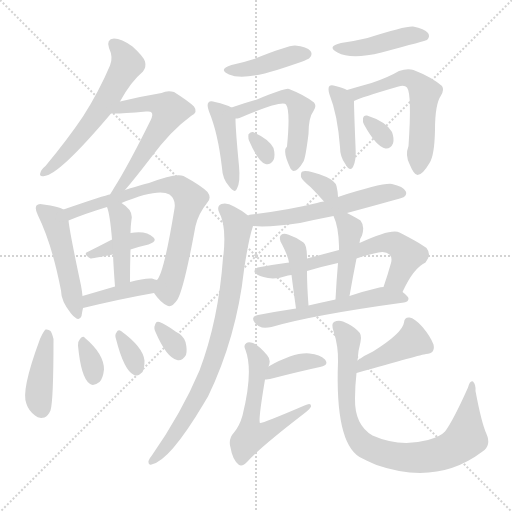
t = 0.00 s
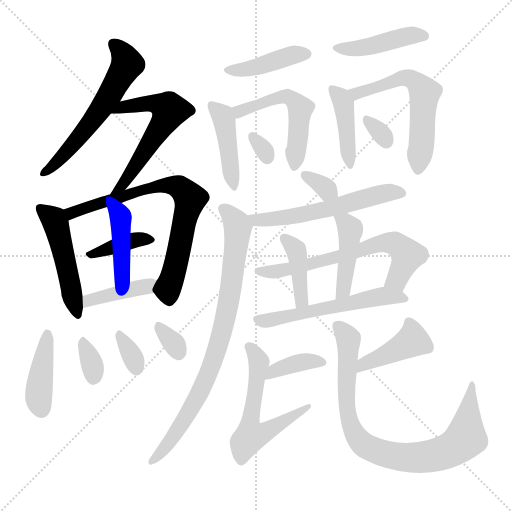
t = 3.82 s
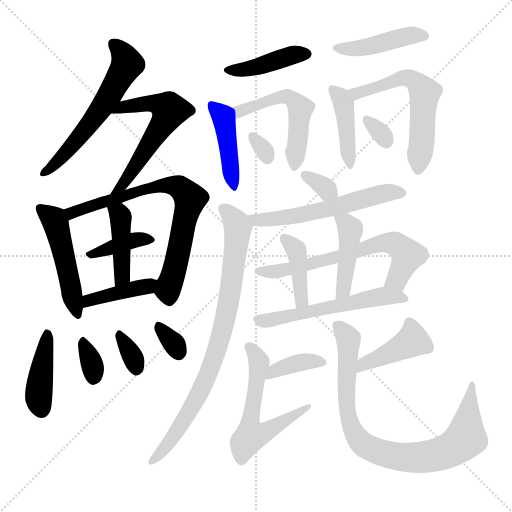
t = 7.65 s
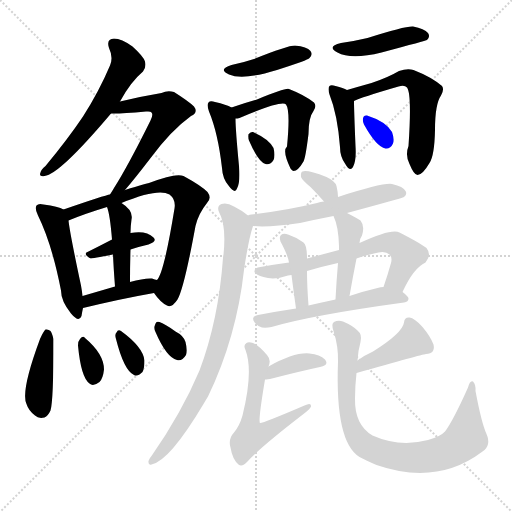
t = 11.47 s
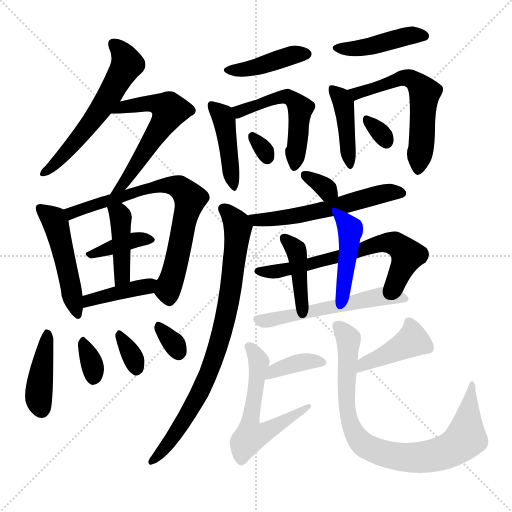
t = 15.29 s
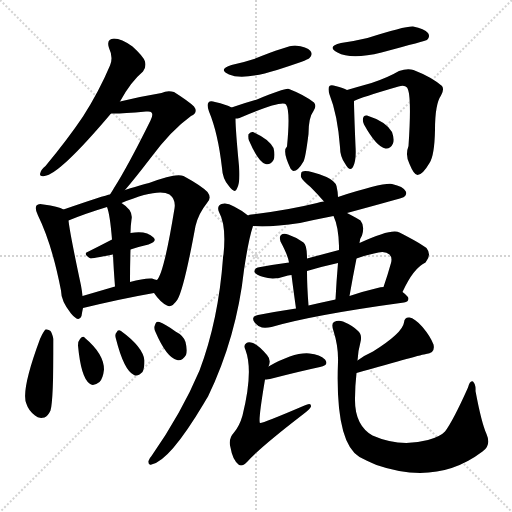
t = 19.11 s

The animated SVG that drew these frames (rendered in a browser with its animation timeline set to each time). Animation: 30 CSS @keyframes rules; one cycle of 19.11 s.

<svg version="1.1" viewBox="0 0 1024 1024" xmlns="http://www.w3.org/2000/svg">
  <g stroke="lightgray" stroke-dasharray="1,1" stroke-width="1" transform="scale(4, 4)">
    <line x1="0" y1="0" x2="256" y2="256"></line>
    <line x1="256" y1="0" x2="0" y2="256"></line>
    <line x1="128" y1="0" x2="128" y2="256"></line>
    <line x1="0" y1="128" x2="256" y2="128"></line>
  </g>
<g transform="scale(1, -1) translate(0, -900)">
   <style type="text/css">
    @keyframes keyframes0 {
      from {
       stroke: blue;
       stroke-dashoffset: 579;
       stroke-width: 128;
       }
       65% {
       animation-timing-function: step-end;
       stroke: blue;
       stroke-dashoffset: 0;
       stroke-width: 128;
       }
       to {
       stroke: black;
       stroke-width: 1024;
       }
       }
       #make-me-a-hanzi-animation-0 {
         animation: keyframes0 0.721191s both;
         animation-delay: 0.000000s;
         animation-timing-function: linear;
       }
    @keyframes keyframes1 {
      from {
       stroke: blue;
       stroke-dashoffset: 565;
       stroke-width: 128;
       }
       65% {
       animation-timing-function: step-end;
       stroke: blue;
       stroke-dashoffset: 0;
       stroke-width: 128;
       }
       to {
       stroke: black;
       stroke-width: 1024;
       }
       }
       #make-me-a-hanzi-animation-1 {
         animation: keyframes1 0.709798s both;
         animation-delay: 0.721191s;
         animation-timing-function: linear;
       }
    @keyframes keyframes2 {
      from {
       stroke: blue;
       stroke-dashoffset: 484;
       stroke-width: 128;
       }
       61% {
       animation-timing-function: step-end;
       stroke: blue;
       stroke-dashoffset: 0;
       stroke-width: 128;
       }
       to {
       stroke: black;
       stroke-width: 1024;
       }
       }
       #make-me-a-hanzi-animation-2 {
         animation: keyframes2 0.643880s both;
         animation-delay: 1.430990s;
         animation-timing-function: linear;
       }
    @keyframes keyframes3 {
      from {
       stroke: blue;
       stroke-dashoffset: 724;
       stroke-width: 128;
       }
       70% {
       animation-timing-function: step-end;
       stroke: blue;
       stroke-dashoffset: 0;
       stroke-width: 128;
       }
       to {
       stroke: black;
       stroke-width: 1024;
       }
       }
       #make-me-a-hanzi-animation-3 {
         animation: keyframes3 0.839193s both;
         animation-delay: 2.074870s;
         animation-timing-function: linear;
       }
    @keyframes keyframes4 {
      from {
       stroke: blue;
       stroke-dashoffset: 378;
       stroke-width: 128;
       }
       55% {
       animation-timing-function: step-end;
       stroke: blue;
       stroke-dashoffset: 0;
       stroke-width: 128;
       }
       to {
       stroke: black;
       stroke-width: 1024;
       }
       }
       #make-me-a-hanzi-animation-4 {
         animation: keyframes4 0.557617s both;
         animation-delay: 2.914063s;
         animation-timing-function: linear;
       }
    @keyframes keyframes5 {
      from {
       stroke: blue;
       stroke-dashoffset: 417;
       stroke-width: 128;
       }
       58% {
       animation-timing-function: step-end;
       stroke: blue;
       stroke-dashoffset: 0;
       stroke-width: 128;
       }
       to {
       stroke: black;
       stroke-width: 1024;
       }
       }
       #make-me-a-hanzi-animation-5 {
         animation: keyframes5 0.589355s both;
         animation-delay: 3.471680s;
         animation-timing-function: linear;
       }
    @keyframes keyframes6 {
      from {
       stroke: blue;
       stroke-dashoffset: 402;
       stroke-width: 128;
       }
       57% {
       animation-timing-function: step-end;
       stroke: blue;
       stroke-dashoffset: 0;
       stroke-width: 128;
       }
       to {
       stroke: black;
       stroke-width: 1024;
       }
       }
       #make-me-a-hanzi-animation-6 {
         animation: keyframes6 0.577148s both;
         animation-delay: 4.061035s;
         animation-timing-function: linear;
       }
    @keyframes keyframes7 {
      from {
       stroke: blue;
       stroke-dashoffset: 411;
       stroke-width: 128;
       }
       57% {
       animation-timing-function: step-end;
       stroke: blue;
       stroke-dashoffset: 0;
       stroke-width: 128;
       }
       to {
       stroke: black;
       stroke-width: 1024;
       }
       }
       #make-me-a-hanzi-animation-7 {
         animation: keyframes7 0.584473s both;
         animation-delay: 4.638184s;
         animation-timing-function: linear;
       }
    @keyframes keyframes8 {
      from {
       stroke: blue;
       stroke-dashoffset: 328;
       stroke-width: 128;
       }
       52% {
       animation-timing-function: step-end;
       stroke: blue;
       stroke-dashoffset: 0;
       stroke-width: 128;
       }
       to {
       stroke: black;
       stroke-width: 1024;
       }
       }
       #make-me-a-hanzi-animation-8 {
         animation: keyframes8 0.516927s both;
         animation-delay: 5.222656s;
         animation-timing-function: linear;
       }
    @keyframes keyframes9 {
      from {
       stroke: blue;
       stroke-dashoffset: 328;
       stroke-width: 128;
       }
       52% {
       animation-timing-function: step-end;
       stroke: blue;
       stroke-dashoffset: 0;
       stroke-width: 128;
       }
       to {
       stroke: black;
       stroke-width: 1024;
       }
       }
       #make-me-a-hanzi-animation-9 {
         animation: keyframes9 0.516927s both;
         animation-delay: 5.739583s;
         animation-timing-function: linear;
       }
    @keyframes keyframes10 {
      from {
       stroke: blue;
       stroke-dashoffset: 320;
       stroke-width: 128;
       }
       51% {
       animation-timing-function: step-end;
       stroke: blue;
       stroke-dashoffset: 0;
       stroke-width: 128;
       }
       to {
       stroke: black;
       stroke-width: 1024;
       }
       }
       #make-me-a-hanzi-animation-10 {
         animation: keyframes10 0.510417s both;
         animation-delay: 6.256510s;
         animation-timing-function: linear;
       }
    @keyframes keyframes11 {
      from {
       stroke: blue;
       stroke-dashoffset: 413;
       stroke-width: 128;
       }
       57% {
       animation-timing-function: step-end;
       stroke: blue;
       stroke-dashoffset: 0;
       stroke-width: 128;
       }
       to {
       stroke: black;
       stroke-width: 1024;
       }
       }
       #make-me-a-hanzi-animation-11 {
         animation: keyframes11 0.586100s both;
         animation-delay: 6.766927s;
         animation-timing-function: linear;
       }
    @keyframes keyframes12 {
      from {
       stroke: blue;
       stroke-dashoffset: 429;
       stroke-width: 128;
       }
       58% {
       animation-timing-function: step-end;
       stroke: blue;
       stroke-dashoffset: 0;
       stroke-width: 128;
       }
       to {
       stroke: black;
       stroke-width: 1024;
       }
       }
       #make-me-a-hanzi-animation-12 {
         animation: keyframes12 0.599121s both;
         animation-delay: 7.353027s;
         animation-timing-function: linear;
       }
    @keyframes keyframes13 {
      from {
       stroke: blue;
       stroke-dashoffset: 519;
       stroke-width: 128;
       }
       63% {
       animation-timing-function: step-end;
       stroke: blue;
       stroke-dashoffset: 0;
       stroke-width: 128;
       }
       to {
       stroke: black;
       stroke-width: 1024;
       }
       }
       #make-me-a-hanzi-animation-13 {
         animation: keyframes13 0.672363s both;
         animation-delay: 7.952148s;
         animation-timing-function: linear;
       }
    @keyframes keyframes14 {
      from {
       stroke: blue;
       stroke-dashoffset: 306;
       stroke-width: 128;
       }
       50% {
       animation-timing-function: step-end;
       stroke: blue;
       stroke-dashoffset: 0;
       stroke-width: 128;
       }
       to {
       stroke: black;
       stroke-width: 1024;
       }
       }
       #make-me-a-hanzi-animation-14 {
         animation: keyframes14 0.499023s both;
         animation-delay: 8.624512s;
         animation-timing-function: linear;
       }
    @keyframes keyframes15 {
      from {
       stroke: blue;
       stroke-dashoffset: 433;
       stroke-width: 128;
       }
       58% {
       animation-timing-function: step-end;
       stroke: blue;
       stroke-dashoffset: 0;
       stroke-width: 128;
       }
       to {
       stroke: black;
       stroke-width: 1024;
       }
       }
       #make-me-a-hanzi-animation-15 {
         animation: keyframes15 0.602376s both;
         animation-delay: 9.123535s;
         animation-timing-function: linear;
       }
    @keyframes keyframes16 {
      from {
       stroke: blue;
       stroke-dashoffset: 416;
       stroke-width: 128;
       }
       58% {
       animation-timing-function: step-end;
       stroke: blue;
       stroke-dashoffset: 0;
       stroke-width: 128;
       }
       to {
       stroke: black;
       stroke-width: 1024;
       }
       }
       #make-me-a-hanzi-animation-16 {
         animation: keyframes16 0.588542s both;
         animation-delay: 9.725911s;
         animation-timing-function: linear;
       }
    @keyframes keyframes17 {
      from {
       stroke: blue;
       stroke-dashoffset: 577;
       stroke-width: 128;
       }
       65% {
       animation-timing-function: step-end;
       stroke: blue;
       stroke-dashoffset: 0;
       stroke-width: 128;
       }
       to {
       stroke: black;
       stroke-width: 1024;
       }
       }
       #make-me-a-hanzi-animation-17 {
         animation: keyframes17 0.719564s both;
         animation-delay: 10.314453s;
         animation-timing-function: linear;
       }
    @keyframes keyframes18 {
      from {
       stroke: blue;
       stroke-dashoffset: 311;
       stroke-width: 128;
       }
       50% {
       animation-timing-function: step-end;
       stroke: blue;
       stroke-dashoffset: 0;
       stroke-width: 128;
       }
       to {
       stroke: black;
       stroke-width: 1024;
       }
       }
       #make-me-a-hanzi-animation-18 {
         animation: keyframes18 0.503092s both;
         animation-delay: 11.034017s;
         animation-timing-function: linear;
       }
    @keyframes keyframes19 {
      from {
       stroke: blue;
       stroke-dashoffset: 326;
       stroke-width: 128;
       }
       51% {
       animation-timing-function: step-end;
       stroke: blue;
       stroke-dashoffset: 0;
       stroke-width: 128;
       }
       to {
       stroke: black;
       stroke-width: 1024;
       }
       }
       #make-me-a-hanzi-animation-19 {
         animation: keyframes19 0.515299s both;
         animation-delay: 11.537109s;
         animation-timing-function: linear;
       }
    @keyframes keyframes20 {
      from {
       stroke: blue;
       stroke-dashoffset: 566;
       stroke-width: 128;
       }
       65% {
       animation-timing-function: step-end;
       stroke: blue;
       stroke-dashoffset: 0;
       stroke-width: 128;
       }
       to {
       stroke: black;
       stroke-width: 1024;
       }
       }
       #make-me-a-hanzi-animation-20 {
         animation: keyframes20 0.710612s both;
         animation-delay: 12.052409s;
         animation-timing-function: linear;
       }
    @keyframes keyframes21 {
      from {
       stroke: blue;
       stroke-dashoffset: 811;
       stroke-width: 128;
       }
       73% {
       animation-timing-function: step-end;
       stroke: blue;
       stroke-dashoffset: 0;
       stroke-width: 128;
       }
       to {
       stroke: black;
       stroke-width: 1024;
       }
       }
       #make-me-a-hanzi-animation-21 {
         animation: keyframes21 0.909993s both;
         animation-delay: 12.763021s;
         animation-timing-function: linear;
       }
    @keyframes keyframes22 {
      from {
       stroke: blue;
       stroke-dashoffset: 646;
       stroke-width: 128;
       }
       68% {
       animation-timing-function: step-end;
       stroke: blue;
       stroke-dashoffset: 0;
       stroke-width: 128;
       }
       to {
       stroke: black;
       stroke-width: 1024;
       }
       }
       #make-me-a-hanzi-animation-22 {
         animation: keyframes22 0.775716s both;
         animation-delay: 13.673014s;
         animation-timing-function: linear;
       }
    @keyframes keyframes23 {
      from {
       stroke: blue;
       stroke-dashoffset: 399;
       stroke-width: 128;
       }
       56% {
       animation-timing-function: step-end;
       stroke: blue;
       stroke-dashoffset: 0;
       stroke-width: 128;
       }
       to {
       stroke: black;
       stroke-width: 1024;
       }
       }
       #make-me-a-hanzi-animation-23 {
         animation: keyframes23 0.574707s both;
         animation-delay: 14.448730s;
         animation-timing-function: linear;
       }
    @keyframes keyframes24 {
      from {
       stroke: blue;
       stroke-dashoffset: 429;
       stroke-width: 128;
       }
       58% {
       animation-timing-function: step-end;
       stroke: blue;
       stroke-dashoffset: 0;
       stroke-width: 128;
       }
       to {
       stroke: black;
       stroke-width: 1024;
       }
       }
       #make-me-a-hanzi-animation-24 {
         animation: keyframes24 0.599121s both;
         animation-delay: 15.023438s;
         animation-timing-function: linear;
       }
    @keyframes keyframes25 {
      from {
       stroke: blue;
       stroke-dashoffset: 557;
       stroke-width: 128;
       }
       64% {
       animation-timing-function: step-end;
       stroke: blue;
       stroke-dashoffset: 0;
       stroke-width: 128;
       }
       to {
       stroke: black;
       stroke-width: 1024;
       }
       }
       #make-me-a-hanzi-animation-25 {
         animation: keyframes25 0.703288s both;
         animation-delay: 15.622559s;
         animation-timing-function: linear;
       }
    @keyframes keyframes26 {
      from {
       stroke: blue;
       stroke-dashoffset: 372;
       stroke-width: 128;
       }
       55% {
       animation-timing-function: step-end;
       stroke: blue;
       stroke-dashoffset: 0;
       stroke-width: 128;
       }
       to {
       stroke: black;
       stroke-width: 1024;
       }
       }
       #make-me-a-hanzi-animation-26 {
         animation: keyframes26 0.552734s both;
         animation-delay: 16.325846s;
         animation-timing-function: linear;
       }
    @keyframes keyframes27 {
      from {
       stroke: blue;
       stroke-dashoffset: 575;
       stroke-width: 128;
       }
       65% {
       animation-timing-function: step-end;
       stroke: blue;
       stroke-dashoffset: 0;
       stroke-width: 128;
       }
       to {
       stroke: black;
       stroke-width: 1024;
       }
       }
       #make-me-a-hanzi-animation-27 {
         animation: keyframes27 0.717936s both;
         animation-delay: 16.878581s;
         animation-timing-function: linear;
       }
    @keyframes keyframes28 {
      from {
       stroke: blue;
       stroke-dashoffset: 413;
       stroke-width: 128;
       }
       57% {
       animation-timing-function: step-end;
       stroke: blue;
       stroke-dashoffset: 0;
       stroke-width: 128;
       }
       to {
       stroke: black;
       stroke-width: 1024;
       }
       }
       #make-me-a-hanzi-animation-28 {
         animation: keyframes28 0.586100s both;
         animation-delay: 17.596517s;
         animation-timing-function: linear;
       }
    @keyframes keyframes29 {
      from {
       stroke: blue;
       stroke-dashoffset: 836;
       stroke-width: 128;
       }
       73% {
       animation-timing-function: step-end;
       stroke: blue;
       stroke-dashoffset: 0;
       stroke-width: 128;
       }
       to {
       stroke: black;
       stroke-width: 1024;
       }
       }
       #make-me-a-hanzi-animation-29 {
         animation: keyframes29 0.930339s both;
         animation-delay: 18.182617s;
         animation-timing-function: linear;
       }
</style>
<path d="M 240.0 697.0 Q 261.0 736.0 286.0 757.0 Q 293.0 766.0 290.0 777.0 Q 287.0 787.0 265.0 807.0 Q 243.0 823.0 228.0 823.0 Q 212.0 822.0 218.0 804.0 Q 227.0 785.0 220.0 769.0 Q 198.0 717.0 166.0 667.0 Q 135.0 621.0 91.0 568.0 Q 82.0 561.0 81.0 555.0 Q 77.0 546.0 89.0 548.0 Q 119.0 551.0 222.0 673.0 L 240.0 697.0 Z" fill="lightgray"></path> 
<path d="M 250.0 520.0 Q 269.0 542.0 302.0 585.0 Q 342.0 639.0 382.0 668.0 Q 397.0 675.0 388.0 687.0 Q 378.0 697.0 348.0 716.0 Q 335.0 720.0 323.0 714.0 Q 281.0 707.0 240.0 697.0 C 211.0 690.0 192.0 673.0 222.0 673.0 Q 237.0 672.0 292.0 677.0 Q 301.0 678.0 303.0 675.0 Q 307.0 671.0 301.0 659.0 Q 256.0 568.0 228.0 524.0 Q 224.0 517.0 220.0 511.0 C 204.0 486.0 231.0 497.0 250.0 520.0 Z" fill="lightgray"></path> 
<path d="M 127.0 481.0 Q 117.0 487.0 87.0 491.0 Q 77.0 494.0 73.0 489.0 Q 69.0 483.0 76.0 469.0 Q 104.0 412.0 122.0 319.0 Q 122.0 298.0 142.0 273.0 Q 158.0 254.0 163.0 268.0 Q 164.0 275.0 166.0 284.0 L 165.0 308.0 Q 164.0 318.0 162.0 329.0 Q 140.0 432.0 137.0 459.0 C 135.0 478.0 135.0 478.0 127.0 481.0 Z" fill="lightgray"></path> 
<path d="M 308.0 314.0 Q 321.0 295.0 334.0 289.0 Q 343.0 283.0 355.0 301.0 Q 368.0 323.0 391.0 448.0 Q 397.0 473.0 414.0 494.0 Q 424.0 504.0 415.0 516.0 Q 402.0 529.0 367.0 548.0 Q 352.0 555.0 298.0 534.0 Q 295.0 534.0 250.0 520.0 L 220.0 511.0 Q 211.0 510.0 127.0 481.0 C 99.0 471.0 109.0 448.0 137.0 459.0 Q 168.0 472.0 214.0 486.0 L 243.0 494.0 Q 316.0 524.0 339.0 511.0 Q 352.0 501.0 349.0 483.0 Q 328.0 354.0 314.0 340.0 C 303.0 320.0 303.0 320.0 308.0 314.0 Z" fill="lightgray"></path> 
<path d="M 261.0 401.0 Q 279.0 407.0 297.0 411.0 Q 315.0 417.0 307.0 425.0 Q 292.0 440.0 261.0 434.0 L 224.0 421.0 Q 199.0 408.0 177.0 397.0 Q 164.0 393.0 181.0 383.0 Q 184.0 383.0 226.0 391.0 L 261.0 401.0 Z" fill="lightgray"></path> 
<path d="M 260.0 336.0 Q 260.0 370.0 261.0 401.0 L 261.0 434.0 Q 261.0 447.0 263.0 461.0 Q 267.0 479.0 243.0 494.0 C 218.0 511.0 205.0 515.0 214.0 486.0 Q 220.0 471.0 224.0 421.0 L 226.0 391.0 Q 227.0 366.0 230.0 327.0 C 232.0 297.0 260.0 306.0 260.0 336.0 Z" fill="lightgray"></path> 
<path d="M 166.0 284.0 Q 245.0 303.0 308.0 314.0 C 338.0 319.0 343.0 332.0 314.0 340.0 Q 310.0 341.0 304.0 343.0 Q 288.0 344.0 260.0 336.0 L 230.0 327.0 Q 196.0 317.0 165.0 308.0 C 136.0 300.0 137.0 277.0 166.0 284.0 Z" fill="lightgray"></path> 
<path d="M 80.0 222.0 Q 41.0 117.0 53.0 92.0 Q 57.0 79.0 70.0 69.0 Q 77.0 62.0 89.0 65.0 Q 96.0 68.0 101.0 79.0 Q 107.0 98.0 107.0 222.0 Q 104.0 234.0 101.0 238.0 Q 97.0 242.0 91.0 241.0 Q 87.0 238.0 80.0 222.0 Z" fill="lightgray"></path> 
<path d="M 156.0 209.0 Q 162.0 145.0 179.0 133.0 Q 186.0 126.0 199.0 136.0 Q 206.0 143.0 208.0 161.0 Q 208.0 192.0 170.0 224.0 Q 166.0 230.0 160.0 222.0 Q 156.0 218.0 156.0 209.0 Z" fill="lightgray"></path> 
<path d="M 232.0 222.0 Q 248.0 159.0 268.0 150.0 Q 275.0 146.0 285.0 156.0 Q 289.0 163.0 289.0 179.0 Q 286.0 206.0 242.0 238.0 Q 236.0 242.0 233.0 235.0 Q 229.0 231.0 232.0 222.0 Z" fill="lightgray"></path> 
<path d="M 311.0 236.0 Q 333.0 185.0 354.0 180.0 Q 364.0 177.0 372.0 190.0 Q 375.0 200.0 371.0 216.0 Q 367.0 229.0 351.0 237.0 Q 329.0 253.0 319.0 256.0 Q 312.0 259.0 310.0 250.0 Q 307.0 244.0 311.0 236.0 Z" fill="lightgray"></path> 
<path d="M 463.0 770.0 Q 435.0 761.0 458.0 751.0 Q 486.0 739.0 554.0 760.0 Q 576.0 767.0 602.0 776.0 Q 617.0 782.0 619.0 784.0 Q 626.0 791.0 621.0 798.0 Q 614.0 807.0 590.0 809.0 Q 575.0 809.0 508.0 782.0 Q 487.0 775.0 463.0 770.0 Z" fill="lightgray"></path> 
<path d="M 463.0 685.0 Q 453.0 691.0 430.0 696.0 Q 420.0 699.0 417.0 695.0 Q 413.0 691.0 418.0 677.0 Q 436.0 634.0 444.0 564.0 Q 445.0 543.0 457.0 529.0 Q 470.0 511.0 474.0 523.0 Q 481.0 536.0 478.0 568.0 Q 471.0 641.0 471.0 663.0 C 471.0 681.0 471.0 681.0 463.0 685.0 Z" fill="lightgray"></path> 
<path d="M 471.0 663.0 Q 475.0 663.0 479.0 664.0 Q 564.0 700.0 572.0 691.0 Q 581.0 679.0 574.0 607.0 Q 564.0 598.0 581.0 563.0 Q 584.0 559.0 587.0 558.0 Q 596.0 558.0 607.0 577.0 Q 611.0 584.0 617.0 632.0 Q 617.0 665.0 627.0 678.0 Q 634.0 688.0 628.0 695.0 Q 609.0 710.0 578.0 722.0 Q 572.0 725.0 514.0 701.0 Q 489.0 694.0 463.0 685.0 C 435.0 675.0 441.0 658.0 471.0 663.0 Z" fill="lightgray"></path> 
<path d="M 498.0 619.0 Q 516.0 577.0 531.0 572.0 Q 540.0 569.0 547.0 580.0 Q 551.0 589.0 547.0 604.0 Q 538.0 622.0 506.0 636.0 Q 500.0 637.0 497.0 631.0 Q 496.0 625.0 498.0 619.0 Z" fill="lightgray"></path> 
<path d="M 682.0 814.0 Q 652.0 807.0 675.0 795.0 Q 702.0 780.0 763.0 795.0 Q 853.0 819.0 854.0 820.0 Q 861.0 827.0 856.0 834.0 Q 849.0 843.0 826.0 847.0 Q 810.0 848.0 735.0 824.0 Q 710.0 818.0 682.0 814.0 Z" fill="lightgray"></path> 
<path d="M 694.0 720.0 Q 687.0 724.0 671.0 728.0 Q 662.0 731.0 659.0 728.0 Q 655.0 724.0 659.0 711.0 Q 675.0 671.0 680.0 606.0 Q 680.0 587.0 690.0 573.0 Q 700.0 555.0 706.0 566.0 Q 713.0 579.0 711.0 608.0 Q 708.0 681.0 708.0 698.0 C 708.0 713.0 708.0 713.0 694.0 720.0 Z" fill="lightgray"></path> 
<path d="M 708.0 698.0 Q 721.0 705.0 797.0 727.0 Q 809.0 731.0 814.0 725.0 Q 824.0 712.0 817.0 608.0 Q 810.0 590.0 819.0 572.0 Q 828.0 550.0 835.0 550.0 Q 845.0 550.0 859.0 574.0 Q 869.0 589.0 870.0 640.0 Q 870.0 692.0 882.0 709.0 Q 889.0 721.0 884.0 728.0 Q 863.0 746.0 827.0 760.0 Q 815.0 764.0 798.0 758.0 Q 776.0 745.0 743.0 734.0 Q 718.0 727.0 694.0 720.0 C 665.0 712.0 680.0 686.0 708.0 698.0 Z" fill="lightgray"></path> 
<path d="M 728.0 651.0 Q 753.0 606.0 771.0 603.0 Q 781.0 602.0 786.0 613.0 Q 789.0 622.0 784.0 636.0 Q 772.0 657.0 734.0 669.0 Q 727.0 670.0 726.0 663.0 Q 725.0 657.0 728.0 651.0 Z" fill="lightgray"></path> 
<path d="M 676.0 506.0 Q 676.0 515.0 673.0 528.0 Q 670.0 538.0 653.0 546.0 Q 614.0 561.0 605.0 557.0 Q 601.0 556.0 602.0 546.0 Q 605.0 539.0 621.0 526.0 Q 633.0 514.0 648.0 497.0 C 668.0 475.0 677.0 476.0 676.0 506.0 Z" fill="lightgray"></path> 
<path d="M 694.0 474.0 Q 805.0 504.0 808.0 506.0 Q 815.0 512.0 811.0 518.0 Q 807.0 527.0 784.0 532.0 Q 766.0 535.0 676.0 506.0 L 648.0 497.0 Q 641.0 497.0 634.0 494.0 Q 573.0 479.0 503.0 471.0 Q 499.0 471.0 496.0 469.0 C 467.0 462.0 476.0 450.0 506.0 448.0 Q 539.0 445.0 600.0 454.0 Q 631.0 461.0 667.0 468.0 L 694.0 474.0 Z" fill="lightgray"></path> 
<path d="M 496.0 469.0 Q 484.0 479.0 468.0 487.0 Q 453.0 496.0 443.0 492.0 Q 433.0 488.0 438.0 476.0 Q 453.0 449.0 447.0 391.0 Q 446.0 388.0 446.0 384.0 Q 437.0 260.0 399.0 159.0 Q 363.0 74.0 303.0 -12.0 Q 299.0 -16.0 297.0 -22.0 Q 296.0 -31.0 303.0 -29.0 Q 339.0 -22.0 407.0 92.0 Q 411.0 99.0 416.0 107.0 Q 473.0 225.0 488.0 360.0 Q 497.0 421.0 506.0 448.0 C 509.0 459.0 509.0 459.0 496.0 469.0 Z" fill="lightgray"></path> 
<path d="M 805.0 316.0 Q 827.0 364.0 851.0 375.0 Q 864.0 390.0 853.0 404.0 Q 840.0 414.0 799.0 435.0 Q 784.0 444.0 719.0 414.0 L 678.0 400.0 L 614.0 383.0 L 578.0 375.0 Q 548.0 371.0 521.0 366.0 Q 508.0 365.0 509.0 356.0 Q 512.0 350.0 527.0 346.0 Q 548.0 339.0 576.0 349.0 Q 579.0 350.0 583.0 350.0 L 614.0 358.0 Q 644.0 367.0 676.0 374.0 L 713.0 383.0 Q 729.0 389.0 748.0 393.0 Q 770.0 400.0 779.0 391.0 Q 785.0 385.0 782.0 374.0 Q 775.0 349.0 767.0 326.0 C 757.0 298.0 792.0 289.0 805.0 316.0 Z" fill="lightgray"></path> 
<path d="M 614.0 383.0 Q 614.0 410.0 607.0 415.0 Q 594.0 425.0 576.0 431.0 Q 567.0 434.0 562.0 430.0 Q 558.0 426.0 561.0 417.0 Q 576.0 389.0 578.0 375.0 L 583.0 350.0 Q 586.0 326.0 592.0 283.0 C 596.0 253.0 619.0 259.0 617.0 289.0 Q 614.0 328.0 614.0 358.0 L 614.0 383.0 Z" fill="lightgray"></path> 
<path d="M 719.0 414.0 Q 720.0 424.0 724.0 429.0 Q 730.0 448.0 721.0 459.0 Q 705.0 469.0 694.0 474.0 C 667.0 487.0 657.0 492.0 667.0 468.0 Q 677.0 447.0 678.0 408.0 Q 678.0 405.0 678.0 400.0 L 676.0 374.0 Q 673.0 340.0 671.0 301.0 C 669.0 271.0 694.0 278.0 699.0 308.0 Q 706.0 348.0 713.0 383.0 L 719.0 414.0 Z" fill="lightgray"></path> 
<path d="M 592.0 283.0 Q 552.0 277.0 516.0 270.0 Q 500.0 267.0 510.0 254.0 Q 516.0 247.0 524.0 245.0 Q 533.0 244.0 543.0 246.0 Q 625.0 270.0 808.0 295.0 Q 817.0 296.0 817.0 303.0 Q 817.0 307.0 805.0 316.0 L 767.0 326.0 Q 761.0 326.0 755.0 324.0 Q 725.0 317.0 699.0 308.0 L 671.0 301.0 Q 643.0 295.0 617.0 289.0 L 592.0 283.0 Z" fill="lightgray"></path> 
<path d="M 530.0 141.0 Q 531.0 141.0 540.0 142.0 Q 598.0 157.0 640.0 166.0 Q 659.0 170.0 650.0 181.0 Q 640.0 191.0 619.0 193.0 Q 589.0 196.0 537.0 167.0 C 511.0 153.0 500.0 138.0 530.0 141.0 Z" fill="lightgray"></path> 
<path d="M 537.0 167.0 Q 543.0 180.0 534.0 190.0 Q 518.0 209.0 506.0 214.0 Q 497.0 217.0 493.0 214.0 Q 486.0 210.0 491.0 200.0 Q 507.0 157.0 485.0 69.0 Q 479.0 48.0 468.0 35.0 Q 456.0 22.0 461.0 5.0 Q 465.0 -19.0 477.0 -29.0 Q 484.0 -35.0 495.0 -23.0 Q 520.0 5.0 607.0 72.0 Q 620.0 82.0 622.0 87.0 Q 623.0 96.0 609.0 89.0 Q 525.0 53.0 520.0 54.0 Q 516.0 58.0 530.0 141.0 L 537.0 167.0 Z" fill="lightgray"></path> 
<path d="M 713.0 154.0 Q 843.0 191.0 852.0 192.0 Q 871.0 193.0 867.0 211.0 Q 861.0 227.0 845.0 246.0 Q 829.0 264.0 819.0 265.0 Q 809.0 266.0 808.0 255.0 Q 805.0 234.0 746.0 197.0 Q 730.0 190.0 715.0 179.0 C 691.0 162.0 684.0 146.0 713.0 154.0 Z" fill="lightgray"></path> 
<path d="M 715.0 179.0 Q 716.0 198.0 721.0 216.0 Q 725.0 231.0 715.0 239.0 Q 705.0 249.0 686.0 257.0 Q 676.0 260.0 668.0 256.0 Q 662.0 253.0 667.0 238.0 Q 677.0 207.0 676.0 176.0 Q 670.0 16.0 719.0 -14.0 Q 732.0 -21.0 753.0 -30.0 Q 874.0 -72.0 965.0 -3.0 Q 983.0 9.0 973.0 32.0 Q 963.0 54.0 951.0 118.0 Q 952.0 131.0 946.0 137.0 Q 940.0 140.0 936.0 125.0 Q 906.0 58.0 890.0 37.0 Q 881.0 27.0 856.0 20.0 Q 799.0 5.0 745.0 29.0 Q 709.0 50.0 710.0 103.0 Q 710.0 127.0 713.0 154.0 L 715.0 179.0 Z" fill="lightgray"></path> 
      <clipPath id="make-me-a-hanzi-clip-0">
      <path d="M 240.0 697.0 Q 261.0 736.0 286.0 757.0 Q 293.0 766.0 290.0 777.0 Q 287.0 787.0 265.0 807.0 Q 243.0 823.0 228.0 823.0 Q 212.0 822.0 218.0 804.0 Q 227.0 785.0 220.0 769.0 Q 198.0 717.0 166.0 667.0 Q 135.0 621.0 91.0 568.0 Q 82.0 561.0 81.0 555.0 Q 77.0 546.0 89.0 548.0 Q 119.0 551.0 222.0 673.0 L 240.0 697.0 Z" fill="lightgray"></path>
      </clipPath>
      <path clip-path="url(#make-me-a-hanzi-clip-0)" d="M 227.0 811.0 L 252.0 781.0 L 250.0 762.0 L 184.0 656.0 L 124.0 585.0 L 88.0 555.0 " fill="none" id="make-me-a-hanzi-animation-0" stroke-dasharray="451 902" stroke-linecap="round"></path>

      <clipPath id="make-me-a-hanzi-clip-1">
      <path d="M 250.0 520.0 Q 269.0 542.0 302.0 585.0 Q 342.0 639.0 382.0 668.0 Q 397.0 675.0 388.0 687.0 Q 378.0 697.0 348.0 716.0 Q 335.0 720.0 323.0 714.0 Q 281.0 707.0 240.0 697.0 C 211.0 690.0 192.0 673.0 222.0 673.0 Q 237.0 672.0 292.0 677.0 Q 301.0 678.0 303.0 675.0 Q 307.0 671.0 301.0 659.0 Q 256.0 568.0 228.0 524.0 Q 224.0 517.0 220.0 511.0 C 204.0 486.0 231.0 497.0 250.0 520.0 Z" fill="lightgray"></path>
      </clipPath>
      <path clip-path="url(#make-me-a-hanzi-clip-1)" d="M 235.0 678.0 L 250.0 687.0 L 291.0 693.0 L 320.0 691.0 L 339.0 679.0 L 267.0 561.0 L 227.0 516.0 " fill="none" id="make-me-a-hanzi-animation-1" stroke-dasharray="437 874" stroke-linecap="round"></path>

      <clipPath id="make-me-a-hanzi-clip-2">
      <path d="M 127.0 481.0 Q 117.0 487.0 87.0 491.0 Q 77.0 494.0 73.0 489.0 Q 69.0 483.0 76.0 469.0 Q 104.0 412.0 122.0 319.0 Q 122.0 298.0 142.0 273.0 Q 158.0 254.0 163.0 268.0 Q 164.0 275.0 166.0 284.0 L 165.0 308.0 Q 164.0 318.0 162.0 329.0 Q 140.0 432.0 137.0 459.0 C 135.0 478.0 135.0 478.0 127.0 481.0 Z" fill="lightgray"></path>
      </clipPath>
      <path clip-path="url(#make-me-a-hanzi-clip-2)" d="M 81.0 484.0 L 112.0 452.0 L 153.0 273.0 " fill="none" id="make-me-a-hanzi-animation-2" stroke-dasharray="356 712" stroke-linecap="round"></path>

      <clipPath id="make-me-a-hanzi-clip-3">
      <path d="M 308.0 314.0 Q 321.0 295.0 334.0 289.0 Q 343.0 283.0 355.0 301.0 Q 368.0 323.0 391.0 448.0 Q 397.0 473.0 414.0 494.0 Q 424.0 504.0 415.0 516.0 Q 402.0 529.0 367.0 548.0 Q 352.0 555.0 298.0 534.0 Q 295.0 534.0 250.0 520.0 L 220.0 511.0 Q 211.0 510.0 127.0 481.0 C 99.0 471.0 109.0 448.0 137.0 459.0 Q 168.0 472.0 214.0 486.0 L 243.0 494.0 Q 316.0 524.0 339.0 511.0 Q 352.0 501.0 349.0 483.0 Q 328.0 354.0 314.0 340.0 C 303.0 320.0 303.0 320.0 308.0 314.0 Z" fill="lightgray"></path>
      </clipPath>
      <path clip-path="url(#make-me-a-hanzi-clip-3)" d="M 140.0 467.0 L 144.0 476.0 L 162.0 483.0 L 311.0 529.0 L 358.0 526.0 L 380.0 503.0 L 354.0 378.0 L 337.0 327.0 L 339.0 305.0 " fill="none" id="make-me-a-hanzi-animation-3" stroke-dasharray="596 1192" stroke-linecap="round"></path>

      <clipPath id="make-me-a-hanzi-clip-4">
      <path d="M 261.0 401.0 Q 279.0 407.0 297.0 411.0 Q 315.0 417.0 307.0 425.0 Q 292.0 440.0 261.0 434.0 L 224.0 421.0 Q 199.0 408.0 177.0 397.0 Q 164.0 393.0 181.0 383.0 Q 184.0 383.0 226.0 391.0 L 261.0 401.0 Z" fill="lightgray"></path>
      </clipPath>
      <path clip-path="url(#make-me-a-hanzi-clip-4)" d="M 183.0 391.0 L 272.0 421.0 L 300.0 420.0 " fill="none" id="make-me-a-hanzi-animation-4" stroke-dasharray="250 500" stroke-linecap="round"></path>

      <clipPath id="make-me-a-hanzi-clip-5">
      <path d="M 260.0 336.0 Q 260.0 370.0 261.0 401.0 L 261.0 434.0 Q 261.0 447.0 263.0 461.0 Q 267.0 479.0 243.0 494.0 C 218.0 511.0 205.0 515.0 214.0 486.0 Q 220.0 471.0 224.0 421.0 L 226.0 391.0 Q 227.0 366.0 230.0 327.0 C 232.0 297.0 260.0 306.0 260.0 336.0 Z" fill="lightgray"></path>
      </clipPath>
      <path clip-path="url(#make-me-a-hanzi-clip-5)" d="M 222.0 485.0 L 239.0 472.0 L 242.0 456.0 L 245.0 356.0 L 236.0 335.0 " fill="none" id="make-me-a-hanzi-animation-5" stroke-dasharray="289 578" stroke-linecap="round"></path>

      <clipPath id="make-me-a-hanzi-clip-6">
      <path d="M 166.0 284.0 Q 245.0 303.0 308.0 314.0 C 338.0 319.0 343.0 332.0 314.0 340.0 Q 310.0 341.0 304.0 343.0 Q 288.0 344.0 260.0 336.0 L 230.0 327.0 Q 196.0 317.0 165.0 308.0 C 136.0 300.0 137.0 277.0 166.0 284.0 Z" fill="lightgray"></path>
      </clipPath>
      <path clip-path="url(#make-me-a-hanzi-clip-6)" d="M 173.0 290.0 L 177.0 299.0 L 295.0 327.0 L 307.0 335.0 " fill="none" id="make-me-a-hanzi-animation-6" stroke-dasharray="274 548" stroke-linecap="round"></path>

      <clipPath id="make-me-a-hanzi-clip-7">
      <path d="M 80.0 222.0 Q 41.0 117.0 53.0 92.0 Q 57.0 79.0 70.0 69.0 Q 77.0 62.0 89.0 65.0 Q 96.0 68.0 101.0 79.0 Q 107.0 98.0 107.0 222.0 Q 104.0 234.0 101.0 238.0 Q 97.0 242.0 91.0 241.0 Q 87.0 238.0 80.0 222.0 Z" fill="lightgray"></path>
      </clipPath>
      <path clip-path="url(#make-me-a-hanzi-clip-7)" d="M 94.0 234.0 L 78.0 120.0 L 83.0 80.0 " fill="none" id="make-me-a-hanzi-animation-7" stroke-dasharray="283 566" stroke-linecap="round"></path>

      <clipPath id="make-me-a-hanzi-clip-8">
      <path d="M 156.0 209.0 Q 162.0 145.0 179.0 133.0 Q 186.0 126.0 199.0 136.0 Q 206.0 143.0 208.0 161.0 Q 208.0 192.0 170.0 224.0 Q 166.0 230.0 160.0 222.0 Q 156.0 218.0 156.0 209.0 Z" fill="lightgray"></path>
      </clipPath>
      <path clip-path="url(#make-me-a-hanzi-clip-8)" d="M 167.0 213.0 L 184.0 172.0 L 187.0 145.0 " fill="none" id="make-me-a-hanzi-animation-8" stroke-dasharray="200 400" stroke-linecap="round"></path>

      <clipPath id="make-me-a-hanzi-clip-9">
      <path d="M 232.0 222.0 Q 248.0 159.0 268.0 150.0 Q 275.0 146.0 285.0 156.0 Q 289.0 163.0 289.0 179.0 Q 286.0 206.0 242.0 238.0 Q 236.0 242.0 233.0 235.0 Q 229.0 231.0 232.0 222.0 Z" fill="lightgray"></path>
      </clipPath>
      <path clip-path="url(#make-me-a-hanzi-clip-9)" d="M 240.0 228.0 L 273.0 164.0 " fill="none" id="make-me-a-hanzi-animation-9" stroke-dasharray="200 400" stroke-linecap="round"></path>

      <clipPath id="make-me-a-hanzi-clip-10">
      <path d="M 311.0 236.0 Q 333.0 185.0 354.0 180.0 Q 364.0 177.0 372.0 190.0 Q 375.0 200.0 371.0 216.0 Q 367.0 229.0 351.0 237.0 Q 329.0 253.0 319.0 256.0 Q 312.0 259.0 310.0 250.0 Q 307.0 244.0 311.0 236.0 Z" fill="lightgray"></path>
      </clipPath>
      <path clip-path="url(#make-me-a-hanzi-clip-10)" d="M 319.0 246.0 L 357.0 195.0 " fill="none" id="make-me-a-hanzi-animation-10" stroke-dasharray="192 384" stroke-linecap="round"></path>

      <clipPath id="make-me-a-hanzi-clip-11">
      <path d="M 463.0 770.0 Q 435.0 761.0 458.0 751.0 Q 486.0 739.0 554.0 760.0 Q 576.0 767.0 602.0 776.0 Q 617.0 782.0 619.0 784.0 Q 626.0 791.0 621.0 798.0 Q 614.0 807.0 590.0 809.0 Q 575.0 809.0 508.0 782.0 Q 487.0 775.0 463.0 770.0 Z" fill="lightgray"></path>
      </clipPath>
      <path clip-path="url(#make-me-a-hanzi-clip-11)" d="M 458.0 761.0 L 495.0 762.0 L 573.0 787.0 L 611.0 792.0 " fill="none" id="make-me-a-hanzi-animation-11" stroke-dasharray="285 570" stroke-linecap="round"></path>

      <clipPath id="make-me-a-hanzi-clip-12">
      <path d="M 463.0 685.0 Q 453.0 691.0 430.0 696.0 Q 420.0 699.0 417.0 695.0 Q 413.0 691.0 418.0 677.0 Q 436.0 634.0 444.0 564.0 Q 445.0 543.0 457.0 529.0 Q 470.0 511.0 474.0 523.0 Q 481.0 536.0 478.0 568.0 Q 471.0 641.0 471.0 663.0 C 471.0 681.0 471.0 681.0 463.0 685.0 Z" fill="lightgray"></path>
      </clipPath>
      <path clip-path="url(#make-me-a-hanzi-clip-12)" d="M 424.0 690.0 L 449.0 658.0 L 466.0 527.0 " fill="none" id="make-me-a-hanzi-animation-12" stroke-dasharray="301 602" stroke-linecap="round"></path>

      <clipPath id="make-me-a-hanzi-clip-13">
      <path d="M 471.0 663.0 Q 475.0 663.0 479.0 664.0 Q 564.0 700.0 572.0 691.0 Q 581.0 679.0 574.0 607.0 Q 564.0 598.0 581.0 563.0 Q 584.0 559.0 587.0 558.0 Q 596.0 558.0 607.0 577.0 Q 611.0 584.0 617.0 632.0 Q 617.0 665.0 627.0 678.0 Q 634.0 688.0 628.0 695.0 Q 609.0 710.0 578.0 722.0 Q 572.0 725.0 514.0 701.0 Q 489.0 694.0 463.0 685.0 C 435.0 675.0 441.0 658.0 471.0 663.0 Z" fill="lightgray"></path>
      </clipPath>
      <path clip-path="url(#make-me-a-hanzi-clip-13)" d="M 471.0 682.0 L 487.0 678.0 L 564.0 706.0 L 580.0 706.0 L 591.0 696.0 L 601.0 683.0 L 589.0 566.0 " fill="none" id="make-me-a-hanzi-animation-13" stroke-dasharray="391 782" stroke-linecap="round"></path>

      <clipPath id="make-me-a-hanzi-clip-14">
      <path d="M 498.0 619.0 Q 516.0 577.0 531.0 572.0 Q 540.0 569.0 547.0 580.0 Q 551.0 589.0 547.0 604.0 Q 538.0 622.0 506.0 636.0 Q 500.0 637.0 497.0 631.0 Q 496.0 625.0 498.0 619.0 Z" fill="lightgray"></path>
      </clipPath>
      <path clip-path="url(#make-me-a-hanzi-clip-14)" d="M 506.0 626.0 L 535.0 585.0 " fill="none" id="make-me-a-hanzi-animation-14" stroke-dasharray="178 356" stroke-linecap="round"></path>

      <clipPath id="make-me-a-hanzi-clip-15">
      <path d="M 682.0 814.0 Q 652.0 807.0 675.0 795.0 Q 702.0 780.0 763.0 795.0 Q 853.0 819.0 854.0 820.0 Q 861.0 827.0 856.0 834.0 Q 849.0 843.0 826.0 847.0 Q 810.0 848.0 735.0 824.0 Q 710.0 818.0 682.0 814.0 Z" fill="lightgray"></path>
      </clipPath>
      <path clip-path="url(#make-me-a-hanzi-clip-15)" d="M 676.0 806.0 L 717.0 803.0 L 806.0 826.0 L 850.0 828.0 " fill="none" id="make-me-a-hanzi-animation-15" stroke-dasharray="305 610" stroke-linecap="round"></path>

      <clipPath id="make-me-a-hanzi-clip-16">
      <path d="M 694.0 720.0 Q 687.0 724.0 671.0 728.0 Q 662.0 731.0 659.0 728.0 Q 655.0 724.0 659.0 711.0 Q 675.0 671.0 680.0 606.0 Q 680.0 587.0 690.0 573.0 Q 700.0 555.0 706.0 566.0 Q 713.0 579.0 711.0 608.0 Q 708.0 681.0 708.0 698.0 C 708.0 713.0 708.0 713.0 694.0 720.0 Z" fill="lightgray"></path>
      </clipPath>
      <path clip-path="url(#make-me-a-hanzi-clip-16)" d="M 665.0 723.0 L 687.0 693.0 L 699.0 571.0 " fill="none" id="make-me-a-hanzi-animation-16" stroke-dasharray="288 576" stroke-linecap="round"></path>

      <clipPath id="make-me-a-hanzi-clip-17">
      <path d="M 708.0 698.0 Q 721.0 705.0 797.0 727.0 Q 809.0 731.0 814.0 725.0 Q 824.0 712.0 817.0 608.0 Q 810.0 590.0 819.0 572.0 Q 828.0 550.0 835.0 550.0 Q 845.0 550.0 859.0 574.0 Q 869.0 589.0 870.0 640.0 Q 870.0 692.0 882.0 709.0 Q 889.0 721.0 884.0 728.0 Q 863.0 746.0 827.0 760.0 Q 815.0 764.0 798.0 758.0 Q 776.0 745.0 743.0 734.0 Q 718.0 727.0 694.0 720.0 C 665.0 712.0 680.0 686.0 708.0 698.0 Z" fill="lightgray"></path>
      </clipPath>
      <path clip-path="url(#make-me-a-hanzi-clip-17)" d="M 701.0 717.0 L 715.0 714.0 L 742.0 721.0 L 809.0 745.0 L 837.0 731.0 L 849.0 711.0 L 836.0 559.0 " fill="none" id="make-me-a-hanzi-animation-17" stroke-dasharray="449 898" stroke-linecap="round"></path>

      <clipPath id="make-me-a-hanzi-clip-18">
      <path d="M 728.0 651.0 Q 753.0 606.0 771.0 603.0 Q 781.0 602.0 786.0 613.0 Q 789.0 622.0 784.0 636.0 Q 772.0 657.0 734.0 669.0 Q 727.0 670.0 726.0 663.0 Q 725.0 657.0 728.0 651.0 Z" fill="lightgray"></path>
      </clipPath>
      <path clip-path="url(#make-me-a-hanzi-clip-18)" d="M 736.0 658.0 L 772.0 617.0 " fill="none" id="make-me-a-hanzi-animation-18" stroke-dasharray="183 366" stroke-linecap="round"></path>

      <clipPath id="make-me-a-hanzi-clip-19">
      <path d="M 676.0 506.0 Q 676.0 515.0 673.0 528.0 Q 670.0 538.0 653.0 546.0 Q 614.0 561.0 605.0 557.0 Q 601.0 556.0 602.0 546.0 Q 605.0 539.0 621.0 526.0 Q 633.0 514.0 648.0 497.0 C 668.0 475.0 677.0 476.0 676.0 506.0 Z" fill="lightgray"></path>
      </clipPath>
      <path clip-path="url(#make-me-a-hanzi-clip-19)" d="M 609.0 550.0 L 667.0 510.0 " fill="none" id="make-me-a-hanzi-animation-19" stroke-dasharray="198 396" stroke-linecap="round"></path>

      <clipPath id="make-me-a-hanzi-clip-20">
      <path d="M 694.0 474.0 Q 805.0 504.0 808.0 506.0 Q 815.0 512.0 811.0 518.0 Q 807.0 527.0 784.0 532.0 Q 766.0 535.0 676.0 506.0 L 648.0 497.0 Q 641.0 497.0 634.0 494.0 Q 573.0 479.0 503.0 471.0 Q 499.0 471.0 496.0 469.0 C 467.0 462.0 476.0 450.0 506.0 448.0 Q 539.0 445.0 600.0 454.0 Q 631.0 461.0 667.0 468.0 L 694.0 474.0 Z" fill="lightgray"></path>
      </clipPath>
      <path clip-path="url(#make-me-a-hanzi-clip-20)" d="M 501.0 465.0 L 524.0 460.0 L 570.0 464.0 L 775.0 515.0 L 804.0 513.0 " fill="none" id="make-me-a-hanzi-animation-20" stroke-dasharray="438 876" stroke-linecap="round"></path>

      <clipPath id="make-me-a-hanzi-clip-21">
      <path d="M 496.0 469.0 Q 484.0 479.0 468.0 487.0 Q 453.0 496.0 443.0 492.0 Q 433.0 488.0 438.0 476.0 Q 453.0 449.0 447.0 391.0 Q 446.0 388.0 446.0 384.0 Q 437.0 260.0 399.0 159.0 Q 363.0 74.0 303.0 -12.0 Q 299.0 -16.0 297.0 -22.0 Q 296.0 -31.0 303.0 -29.0 Q 339.0 -22.0 407.0 92.0 Q 411.0 99.0 416.0 107.0 Q 473.0 225.0 488.0 360.0 Q 497.0 421.0 506.0 448.0 C 509.0 459.0 509.0 459.0 496.0 469.0 Z" fill="lightgray"></path>
      </clipPath>
      <path clip-path="url(#make-me-a-hanzi-clip-21)" d="M 446.0 482.0 L 476.0 446.0 L 459.0 309.0 L 436.0 206.0 L 416.0 149.0 L 375.0 68.0 L 333.0 7.0 L 305.0 -21.0 " fill="none" id="make-me-a-hanzi-animation-21" stroke-dasharray="683 1366" stroke-linecap="round"></path>

      <clipPath id="make-me-a-hanzi-clip-22">
      <path d="M 805.0 316.0 Q 827.0 364.0 851.0 375.0 Q 864.0 390.0 853.0 404.0 Q 840.0 414.0 799.0 435.0 Q 784.0 444.0 719.0 414.0 L 678.0 400.0 L 614.0 383.0 L 578.0 375.0 Q 548.0 371.0 521.0 366.0 Q 508.0 365.0 509.0 356.0 Q 512.0 350.0 527.0 346.0 Q 548.0 339.0 576.0 349.0 Q 579.0 350.0 583.0 350.0 L 614.0 358.0 Q 644.0 367.0 676.0 374.0 L 713.0 383.0 Q 729.0 389.0 748.0 393.0 Q 770.0 400.0 779.0 391.0 Q 785.0 385.0 782.0 374.0 Q 775.0 349.0 767.0 326.0 C 757.0 298.0 792.0 289.0 805.0 316.0 Z" fill="lightgray"></path>
      </clipPath>
      <path clip-path="url(#make-me-a-hanzi-clip-22)" d="M 517.0 359.0 L 566.0 359.0 L 679.0 387.0 L 734.0 407.0 L 782.0 414.0 L 797.0 409.0 L 815.0 388.0 L 794.0 340.0 L 775.0 330.0 " fill="none" id="make-me-a-hanzi-animation-22" stroke-dasharray="518 1036" stroke-linecap="round"></path>

      <clipPath id="make-me-a-hanzi-clip-23">
      <path d="M 614.0 383.0 Q 614.0 410.0 607.0 415.0 Q 594.0 425.0 576.0 431.0 Q 567.0 434.0 562.0 430.0 Q 558.0 426.0 561.0 417.0 Q 576.0 389.0 578.0 375.0 L 583.0 350.0 Q 586.0 326.0 592.0 283.0 C 596.0 253.0 619.0 259.0 617.0 289.0 Q 614.0 328.0 614.0 358.0 L 614.0 383.0 Z" fill="lightgray"></path>
      </clipPath>
      <path clip-path="url(#make-me-a-hanzi-clip-23)" d="M 570.0 423.0 L 595.0 390.0 L 603.0 299.0 L 596.0 292.0 " fill="none" id="make-me-a-hanzi-animation-23" stroke-dasharray="271 542" stroke-linecap="round"></path>

      <clipPath id="make-me-a-hanzi-clip-24">
      <path d="M 719.0 414.0 Q 720.0 424.0 724.0 429.0 Q 730.0 448.0 721.0 459.0 Q 705.0 469.0 694.0 474.0 C 667.0 487.0 657.0 492.0 667.0 468.0 Q 677.0 447.0 678.0 408.0 Q 678.0 405.0 678.0 400.0 L 676.0 374.0 Q 673.0 340.0 671.0 301.0 C 669.0 271.0 694.0 278.0 699.0 308.0 Q 706.0 348.0 713.0 383.0 L 719.0 414.0 Z" fill="lightgray"></path>
      </clipPath>
      <path clip-path="url(#make-me-a-hanzi-clip-24)" d="M 675.0 464.0 L 701.0 443.0 L 687.0 320.0 L 677.0 308.0 " fill="none" id="make-me-a-hanzi-animation-24" stroke-dasharray="301 602" stroke-linecap="round"></path>

      <clipPath id="make-me-a-hanzi-clip-25">
      <path d="M 592.0 283.0 Q 552.0 277.0 516.0 270.0 Q 500.0 267.0 510.0 254.0 Q 516.0 247.0 524.0 245.0 Q 533.0 244.0 543.0 246.0 Q 625.0 270.0 808.0 295.0 Q 817.0 296.0 817.0 303.0 Q 817.0 307.0 805.0 316.0 L 767.0 326.0 Q 761.0 326.0 755.0 324.0 Q 725.0 317.0 699.0 308.0 L 671.0 301.0 Q 643.0 295.0 617.0 289.0 L 592.0 283.0 Z" fill="lightgray"></path>
      </clipPath>
      <path clip-path="url(#make-me-a-hanzi-clip-25)" d="M 515.0 261.0 L 536.0 259.0 L 764.0 308.0 L 810.0 302.0 " fill="none" id="make-me-a-hanzi-animation-25" stroke-dasharray="429 858" stroke-linecap="round"></path>

      <clipPath id="make-me-a-hanzi-clip-26">
      <path d="M 530.0 141.0 Q 531.0 141.0 540.0 142.0 Q 598.0 157.0 640.0 166.0 Q 659.0 170.0 650.0 181.0 Q 640.0 191.0 619.0 193.0 Q 589.0 196.0 537.0 167.0 C 511.0 153.0 500.0 138.0 530.0 141.0 Z" fill="lightgray"></path>
      </clipPath>
      <path clip-path="url(#make-me-a-hanzi-clip-26)" d="M 534.0 147.0 L 551.0 161.0 L 582.0 171.0 L 623.0 178.0 L 643.0 175.0 " fill="none" id="make-me-a-hanzi-animation-26" stroke-dasharray="244 488" stroke-linecap="round"></path>

      <clipPath id="make-me-a-hanzi-clip-27">
      <path d="M 537.0 167.0 Q 543.0 180.0 534.0 190.0 Q 518.0 209.0 506.0 214.0 Q 497.0 217.0 493.0 214.0 Q 486.0 210.0 491.0 200.0 Q 507.0 157.0 485.0 69.0 Q 479.0 48.0 468.0 35.0 Q 456.0 22.0 461.0 5.0 Q 465.0 -19.0 477.0 -29.0 Q 484.0 -35.0 495.0 -23.0 Q 520.0 5.0 607.0 72.0 Q 620.0 82.0 622.0 87.0 Q 623.0 96.0 609.0 89.0 Q 525.0 53.0 520.0 54.0 Q 516.0 58.0 530.0 141.0 L 537.0 167.0 Z" fill="lightgray"></path>
      </clipPath>
      <path clip-path="url(#make-me-a-hanzi-clip-27)" d="M 500.0 206.0 L 517.0 174.0 L 500.0 57.0 L 502.0 28.0 L 529.0 35.0 L 594.0 71.0 L 597.0 82.0 L 609.0 80.0 L 615.0 87.0 " fill="none" id="make-me-a-hanzi-animation-27" stroke-dasharray="447 894" stroke-linecap="round"></path>

      <clipPath id="make-me-a-hanzi-clip-28">
      <path d="M 713.0 154.0 Q 843.0 191.0 852.0 192.0 Q 871.0 193.0 867.0 211.0 Q 861.0 227.0 845.0 246.0 Q 829.0 264.0 819.0 265.0 Q 809.0 266.0 808.0 255.0 Q 805.0 234.0 746.0 197.0 Q 730.0 190.0 715.0 179.0 C 691.0 162.0 684.0 146.0 713.0 154.0 Z" fill="lightgray"></path>
      </clipPath>
      <path clip-path="url(#make-me-a-hanzi-clip-28)" d="M 819.0 254.0 L 825.0 236.0 L 823.0 217.0 L 728.0 172.0 L 725.0 159.0 " fill="none" id="make-me-a-hanzi-animation-28" stroke-dasharray="285 570" stroke-linecap="round"></path>

      <clipPath id="make-me-a-hanzi-clip-29">
      <path d="M 715.0 179.0 Q 716.0 198.0 721.0 216.0 Q 725.0 231.0 715.0 239.0 Q 705.0 249.0 686.0 257.0 Q 676.0 260.0 668.0 256.0 Q 662.0 253.0 667.0 238.0 Q 677.0 207.0 676.0 176.0 Q 670.0 16.0 719.0 -14.0 Q 732.0 -21.0 753.0 -30.0 Q 874.0 -72.0 965.0 -3.0 Q 983.0 9.0 973.0 32.0 Q 963.0 54.0 951.0 118.0 Q 952.0 131.0 946.0 137.0 Q 940.0 140.0 936.0 125.0 Q 906.0 58.0 890.0 37.0 Q 881.0 27.0 856.0 20.0 Q 799.0 5.0 745.0 29.0 Q 709.0 50.0 710.0 103.0 Q 710.0 127.0 713.0 154.0 L 715.0 179.0 Z" fill="lightgray"></path>
      </clipPath>
      <path clip-path="url(#make-me-a-hanzi-clip-29)" d="M 675.0 249.0 L 696.0 224.0 L 696.0 67.0 L 716.0 22.0 L 735.0 6.0 L 785.0 -12.0 L 829.0 -16.0 L 869.0 -11.0 L 904.0 2.0 L 932.0 27.0 L 942.0 130.0 " fill="none" id="make-me-a-hanzi-animation-29" stroke-dasharray="708 1416" stroke-linecap="round"></path>

</g>
</svg>
